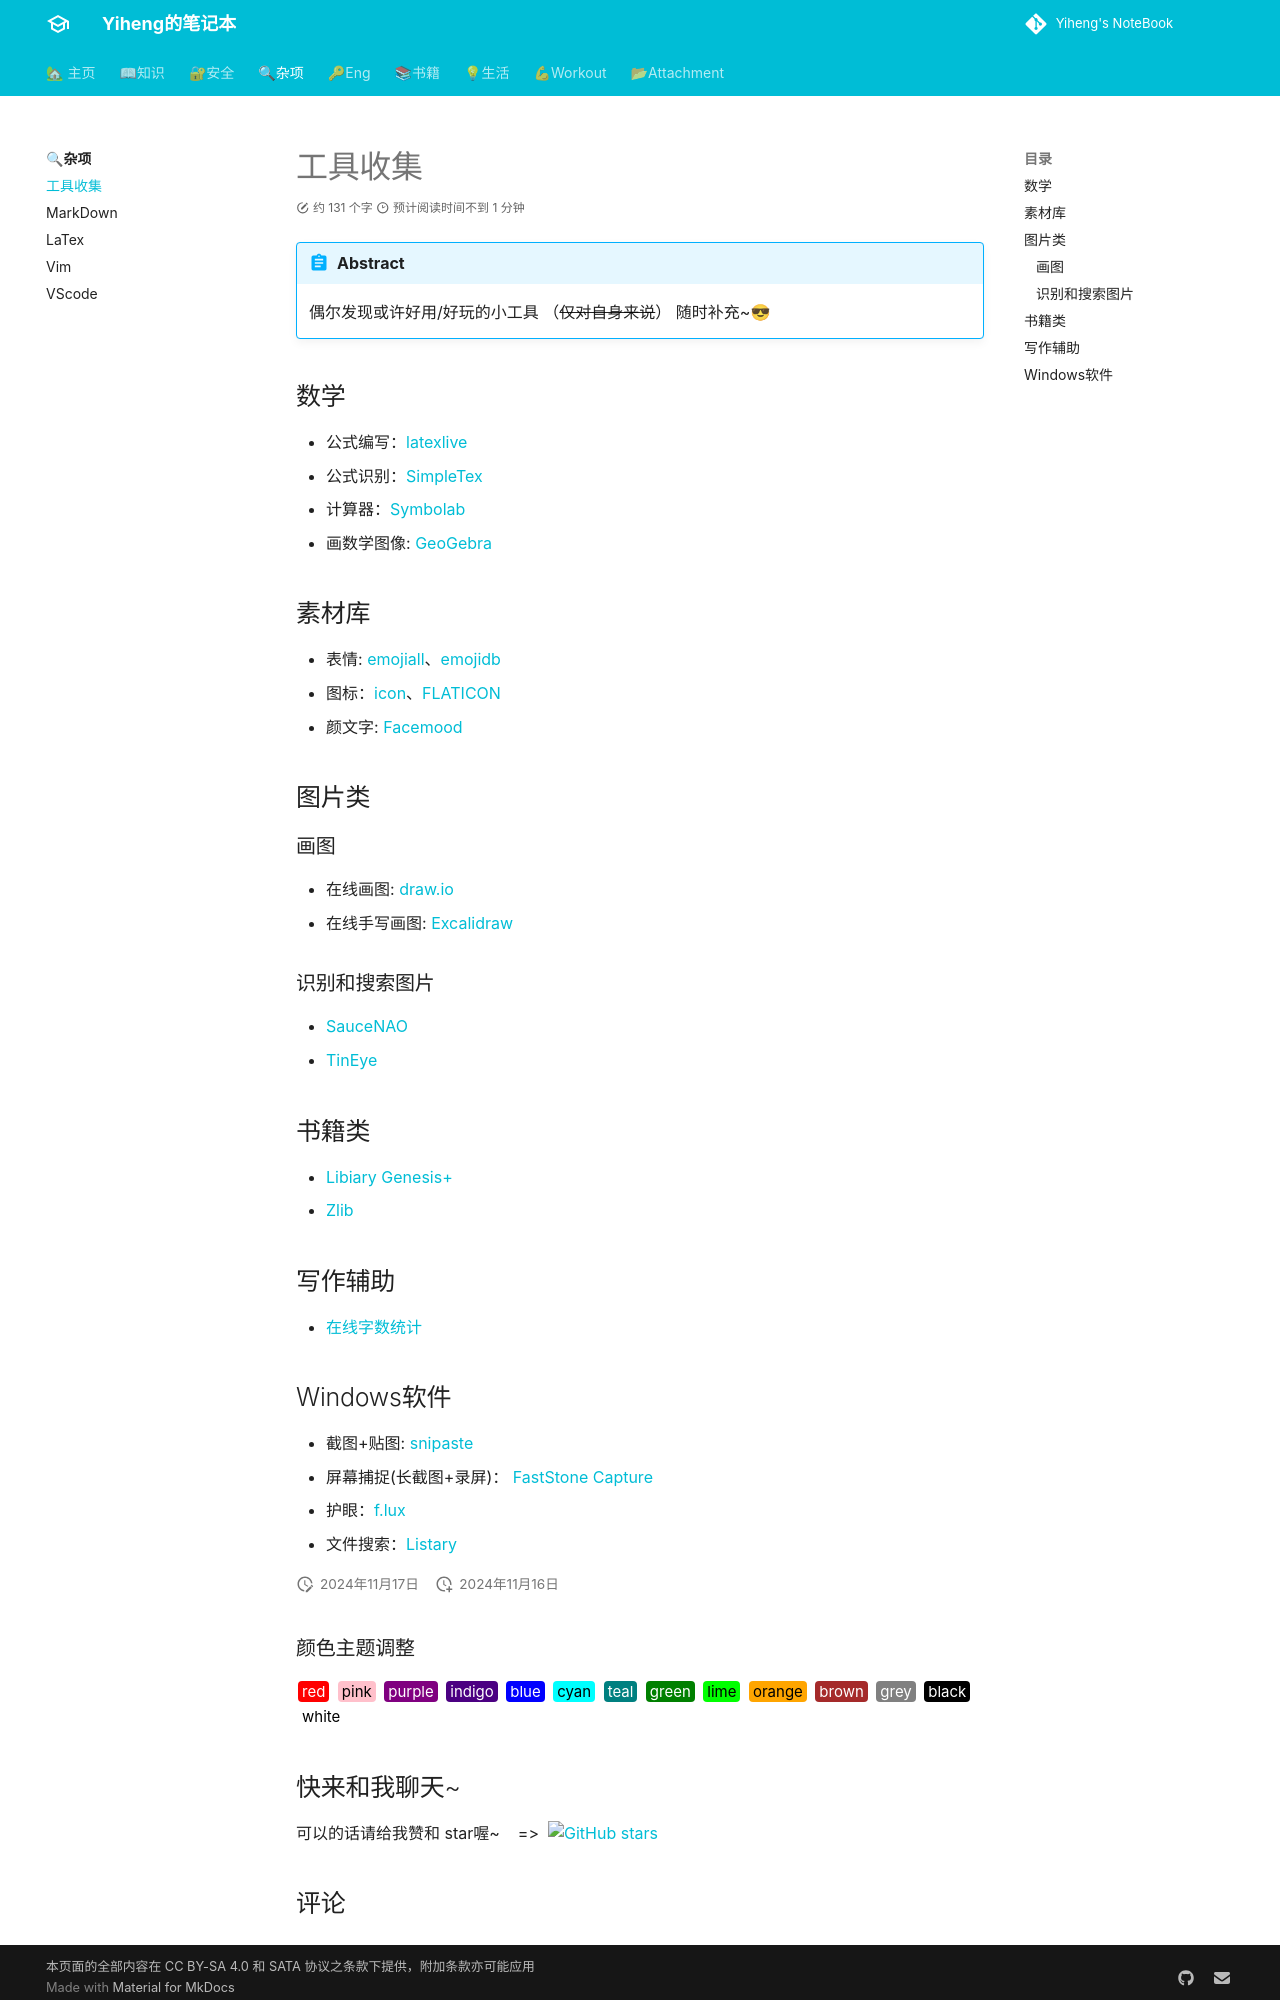

repository: codeheng/codeheng.github.io · page: mess/tool/index.html · generator: mkdocs

---
comments: true
---

!!! Abstract
    偶尔发现或许好用/好玩的小工具 （~~仅对自身来说~~） 随时补充~😎

## 数学

- 公式编写：[latexlive](https://www.latexlive.com/)
- 公式识别：[SimpleTex](https://www.simpletex.net/ai/latex_ocr)
- 计算器：[Symbolab](https://zs.symbolab.com/)
- 画数学图像: [GeoGebra](https://www.geogebra.org/)


## 素材库

- 表情: [emojiall](https://www.emojiall.com/)、[emojidb](https://emojidb.org/)
- 图标：[icon](https://icones.netlify.app/)、[FLATICON](https://www.flaticon.com/)
- 颜文字: [Facemood](https://facemood.grtimed.com/)  


## 图片类

### 画图

- 在线画图: [draw.io](https://app.diagrams.net/)
- 在线手写画图: [Excalidraw](https://excalidraw.com/)
  

### 识别和搜索图片

- [SauceNAO](https://saucenao.com/)
- [TinEye](https://tineye.com/)


## 书籍类

- [Libiary Genesis+](https://libgen.li/)
- [Zlib](https://z-library.sk/?ts=1606)

## 写作辅助

- [在线字数统计](https://www.eteste.com/)
